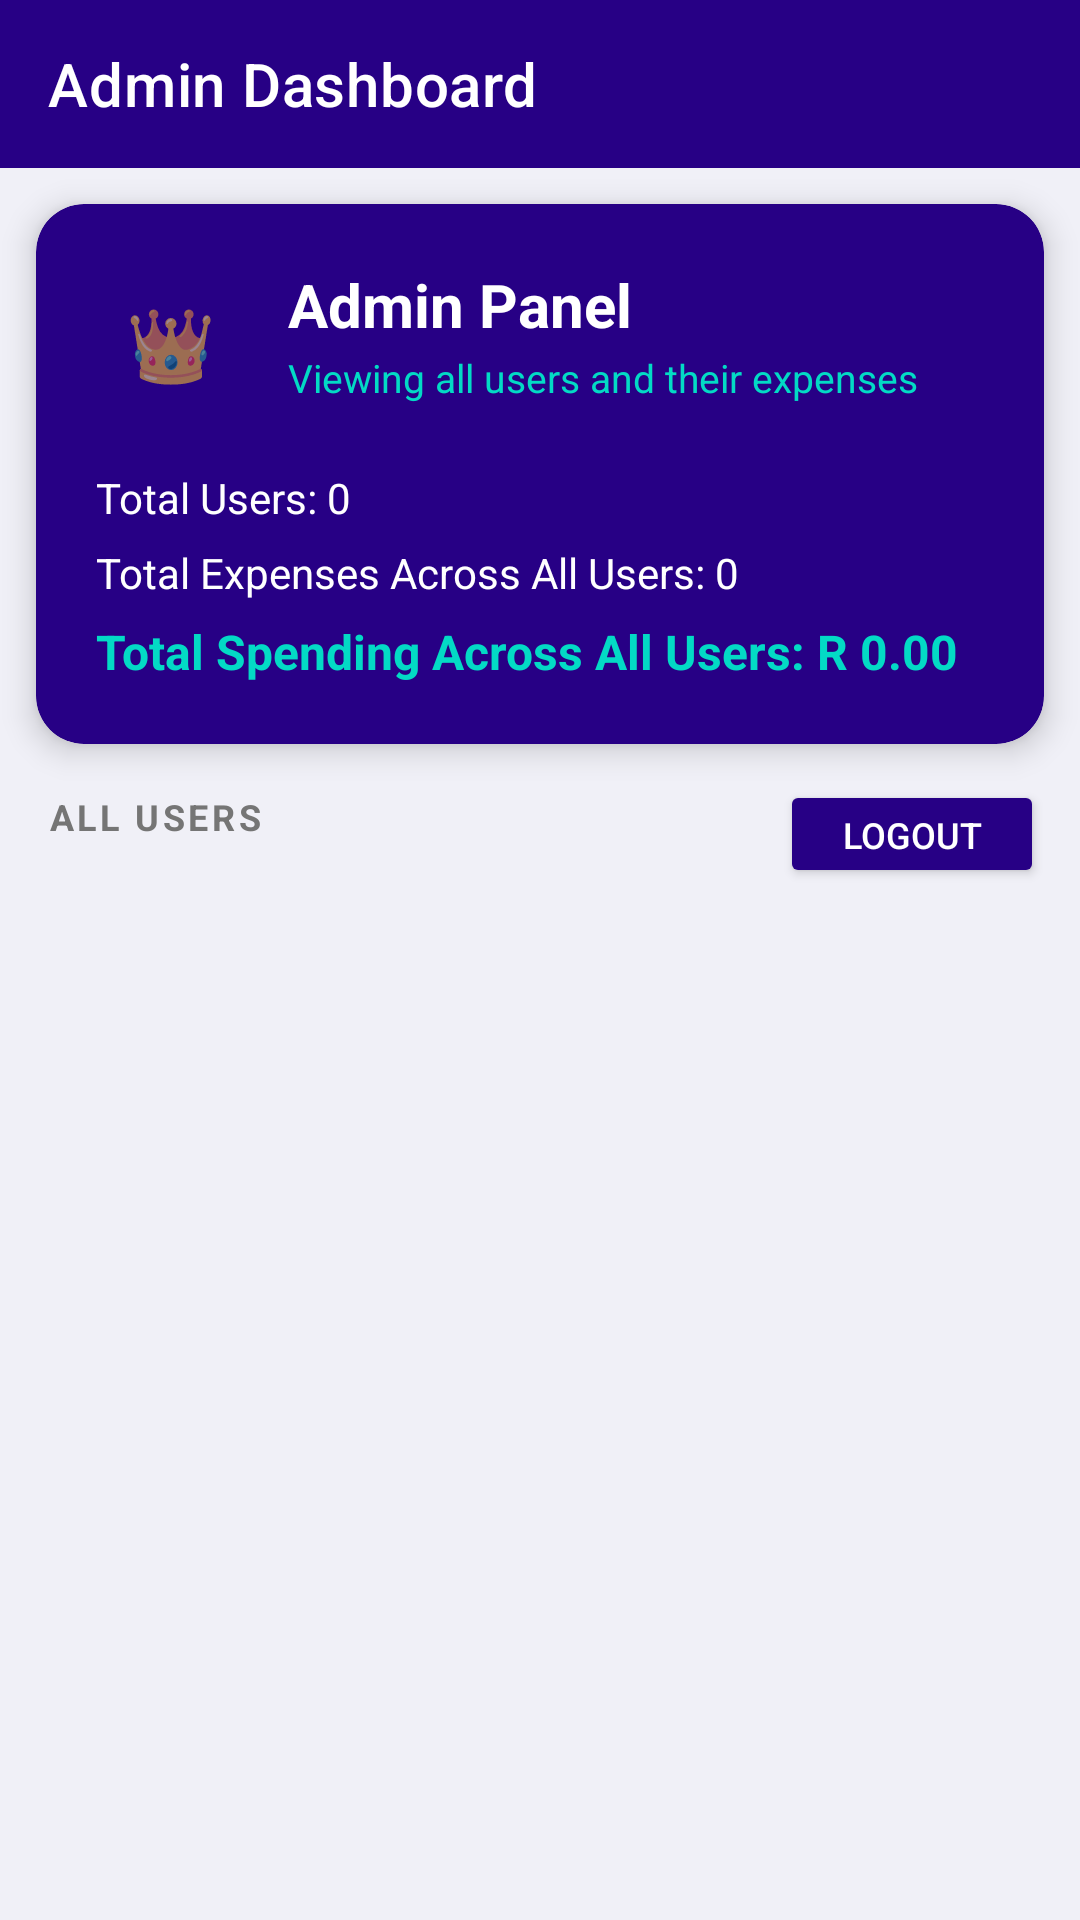

Reconstruct the res/layout file that produces this screen, plus the resources it refers to.
<!-- AndroidManifest.xml: activity theme Theme.BudgetQuest.NoActionBar -->
<!-- res/layout/activity_admin_dashboard.xml -->
<?xml version="1.0" encoding="utf-8"?>
<androidx.constraintlayout.widget.ConstraintLayout
    xmlns:android="http://schemas.android.com/apk/res/android"
    xmlns:app="http://schemas.android.com/apk/res-auto"
    android:layout_width="match_parent"
    android:layout_height="match_parent"
    android:background="#F0F0F7">

    
    <androidx.appcompat.widget.Toolbar
        android:id="@+id/toolbar"
        android:layout_width="match_parent"
        android:layout_height="?attr/actionBarSize"
        android:background="@color/purple_900"
        app:title="Admin Dashboard"
        app:titleTextColor="@color/white"
        app:layout_constraintTop_toTopOf="parent"
        app:layout_constraintStart_toStartOf="parent"
        app:layout_constraintEnd_toEndOf="parent" />

    
    <androidx.cardview.widget.CardView
        android:id="@+id/cardAdminHeader"
        android:layout_width="match_parent"
        android:layout_height="wrap_content"
        android:layout_marginStart="12dp"
        android:layout_marginEnd="12dp"
        android:layout_marginTop="12dp"
        app:cardCornerRadius="16dp"
        app:cardElevation="6dp"
        app:cardBackgroundColor="@color/purple_900"
        app:layout_constraintTop_toBottomOf="@id/toolbar"
        app:layout_constraintStart_toStartOf="parent"
        app:layout_constraintEnd_toEndOf="parent">

        <androidx.constraintlayout.widget.ConstraintLayout
            android:layout_width="match_parent"
            android:layout_height="wrap_content"
            android:padding="20dp">

            
            <TextView
                android:id="@+id/tvAdminBadge"
                android:layout_width="wrap_content"
                android:layout_height="wrap_content"
                android:background="@drawable/bg_icon_circle_teal"
                android:gravity="center"
                android:padding="10dp"
                android:text="👑"
                android:textSize="24sp"
                app:layout_constraintStart_toStartOf="parent"
                app:layout_constraintTop_toTopOf="parent" />

            
            <TextView
                android:id="@+id/tvAdminWelcome"
                android:layout_width="0dp"
                android:layout_height="wrap_content"
                android:layout_marginStart="14dp"
                android:text="Admin Panel"
                android:textColor="@color/white"
                android:textSize="20sp"
                android:textStyle="bold"
                app:layout_constraintStart_toEndOf="@id/tvAdminBadge"
                app:layout_constraintTop_toTopOf="@id/tvAdminBadge" />

            <TextView
                android:id="@+id/tvAdminSubtitle"
                android:layout_width="0dp"
                android:layout_height="wrap_content"
                android:layout_marginStart="14dp"
                android:layout_marginTop="2dp"
                android:text="Viewing all users and their expenses"
                android:textColor="@color/teal_200"
                android:textSize="13sp"
                app:layout_constraintStart_toEndOf="@id/tvAdminBadge"
                app:layout_constraintTop_toBottomOf="@id/tvAdminWelcome" />

            
            <TextView
                android:id="@+id/tvTotalUsers"
                android:layout_width="match_parent"
                android:layout_height="wrap_content"
                android:layout_marginTop="16dp"
                android:text="Total Users: 0"
                android:textColor="@color/white"
                android:textSize="14sp"
                app:layout_constraintStart_toStartOf="parent"
                app:layout_constraintTop_toBottomOf="@id/tvAdminBadge" />

            <TextView
                android:id="@+id/tvTotalExpensesAll"
                android:layout_width="match_parent"
                android:layout_height="wrap_content"
                android:layout_marginTop="6dp"
                android:text="Total Expenses Across All Users: 0"
                android:textColor="@color/white"
                android:textSize="14sp"
                app:layout_constraintStart_toStartOf="parent"
                app:layout_constraintTop_toBottomOf="@id/tvTotalUsers" />

            <TextView
                android:id="@+id/tvTotalSpendingAll"
                android:layout_width="match_parent"
                android:layout_height="wrap_content"
                android:layout_marginTop="6dp"
                android:text="Total Spending Across All Users: R 0.00"
                android:textColor="@color/teal_200"
                android:textSize="16sp"
                android:textStyle="bold"
                app:layout_constraintStart_toStartOf="parent"
                app:layout_constraintTop_toBottomOf="@id/tvTotalExpensesAll" />

        </androidx.constraintlayout.widget.ConstraintLayout>
    </androidx.cardview.widget.CardView>

    
    <TextView
        android:id="@+id/tvUsersLabel"
        android:layout_width="wrap_content"
        android:layout_height="wrap_content"
        android:layout_marginStart="16dp"
        android:layout_marginTop="16dp"
        android:text="ALL USERS"
        android:textColor="@color/text_secondary"
        android:textSize="12sp"
        android:letterSpacing="0.1"
        android:textStyle="bold"
        app:layout_constraintStart_toStartOf="parent"
        app:layout_constraintTop_toBottomOf="@id/cardAdminHeader" />

    
    <Button
        android:id="@+id/btnAdminLogout"
        android:layout_width="wrap_content"
        android:layout_height="36dp"
        android:layout_marginEnd="12dp"
        android:layout_marginTop="12dp"
        android:backgroundTint="@color/purple_900"
        android:text="Logout"
        android:textColor="@color/white"
        android:textSize="12sp"
        app:layout_constraintEnd_toEndOf="parent"
        app:layout_constraintTop_toBottomOf="@id/cardAdminHeader" />

    
    <TextView
        android:id="@+id/tvEmpty"
        android:layout_width="wrap_content"
        android:layout_height="wrap_content"
        android:text="No users registered yet."
        android:textColor="@color/text_secondary"
        android:textSize="15sp"
        android:gravity="center"
        android:visibility="gone"
        app:layout_constraintTop_toBottomOf="@id/tvUsersLabel"
        app:layout_constraintBottom_toBottomOf="parent"
        app:layout_constraintStart_toStartOf="parent"
        app:layout_constraintEnd_toEndOf="parent" />

    
    <androidx.recyclerview.widget.RecyclerView
        android:id="@+id/rvUsers"
        android:layout_width="match_parent"
        android:layout_height="0dp"
        android:padding="12dp"
        android:clipToPadding="false"
        app:layout_constraintTop_toBottomOf="@id/tvUsersLabel"
        app:layout_constraintBottom_toBottomOf="parent"
        app:layout_constraintStart_toStartOf="parent"
        app:layout_constraintEnd_toEndOf="parent" />

</androidx.constraintlayout.widget.ConstraintLayout>
<!-- resources referenced by this layout -->
<resources>
  <color name="purple_900">#FF270085</color>
  <color name="teal_200">#FF03DAC5</color>
  <color name="text_secondary">#FF757575</color>
  <color name="white">#FFFFFFFF</color>
  <style name="Theme.BudgetQuest.NoActionBar" parent="Theme.MaterialComponents.DayNight.NoActionBar">
          <item name="colorPrimary">@color/purple_700</item>
          <item name="colorPrimaryVariant">@color/purple_900</item>
          <item name="colorOnPrimary">@color/white</item>
          <item name="colorSecondary">@color/teal_200</item>
          <item name="colorSecondaryVariant">@color/teal_700</item>
          <item name="colorOnSecondary">@color/black</item>
          <item name="android:statusBarColor">@color/purple_900</item>
      </style>
  <color name="purple_700">#FF3700B3</color>
  <color name="teal_700">#FF018786</color>
  <color name="black">#FF000000</color>
</resources>
